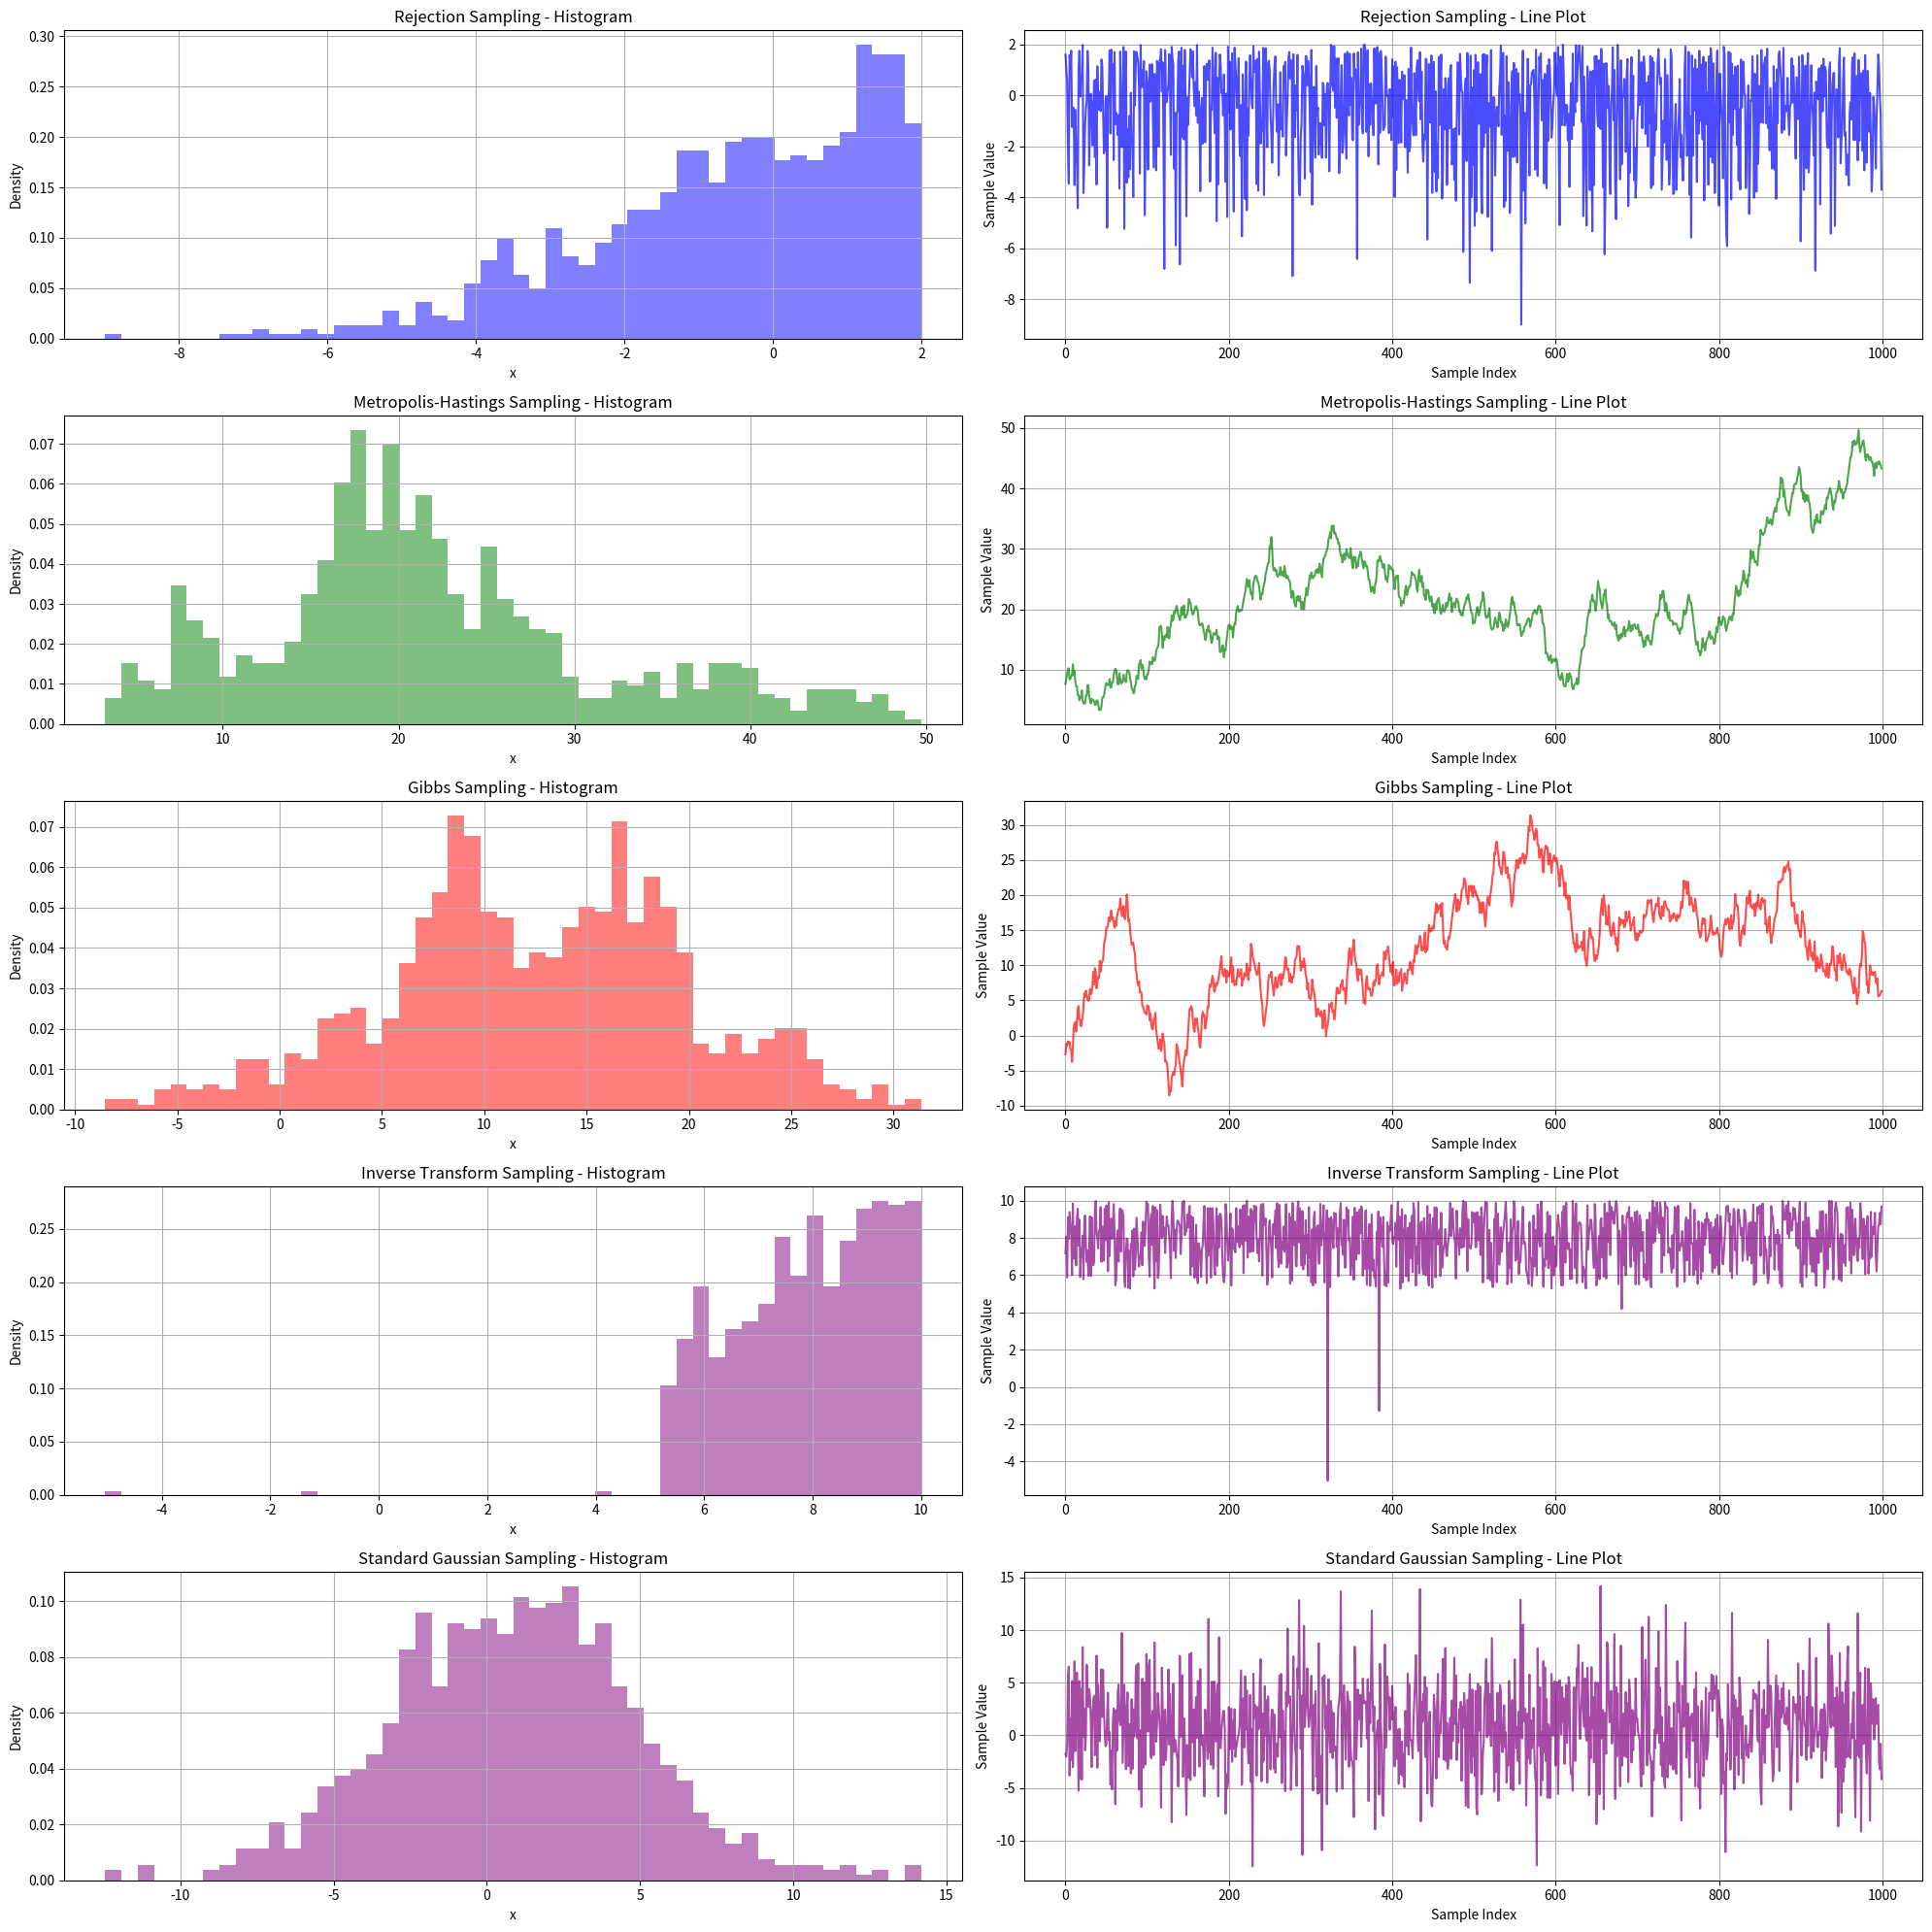
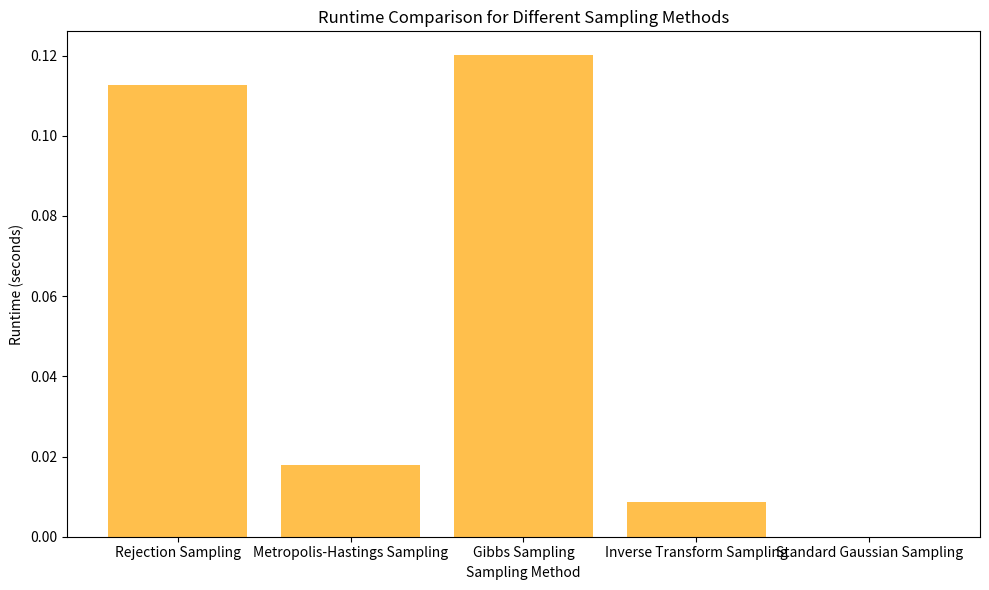

Recreate these plots in Python, in order.
import numpy as np
import matplotlib.pyplot as plt
from scipy.integrate import quad
import time

# For Inverse Transformation
from scipy.integrate import cumulative_trapezoid
from scipy.interpolate import interp1d

# Parameters for the Gaussian distribution
mu = 1  # Mean (initial value)
sigma = 4  # Standard deviation (initial value)
alpha = 2  # Parameter for L(x)
beta = 1  # Scaling factor for L(x)
num_samples = 1000  # Number of samples to generate

proposal_std = 1.0  # Standard deviation for the proposal distribution for Metropolis-Hastings

# Calculate function L(x)
def calculate_L(x, alpha, beta):
    return np.where(x < alpha, 0, beta * (x - 1))

# Calculate the exponential term modified by L(x)
def calculate_exp_term(x, mu, sigma, alpha, beta):
    return np.exp(-((x - mu) ** 2) / (2 * sigma ** 2)) - calculate_L(x, alpha, beta)

# Calculate the normalization constant Z
def calculate_constant_Z(mu, sigma, alpha, beta):
    z, error = quad(calculate_exp_term, -np.inf, np.inf, args=(mu, sigma, alpha, beta))
    return z

# Target distribution function (normalized)
def target_distribution(x, mu, sigma, alpha, beta, z):
    return calculate_exp_term(x, mu, sigma, alpha, beta) / z

# Rejection Sampling
def accept_reject_sample(mu, sigma, alpha, beta, z, max_iterations=1000):
    for _ in range(max_iterations):
        x = np.random.normal(mu, sigma)
        p_x = target_distribution(x, mu, sigma, alpha, beta, z)
        u = np.random.uniform(0, 1)
        if p_x > 0 and u <= p_x:
            return x
    raise ValueError("Failed to generate a valid sample from the distribution after max iterations.")

def rejection_sampling(mu, sigma, alpha, beta, num_samples, max_iterations=1000):
    x_samples = []
    z = calculate_constant_Z(mu, sigma, alpha, beta)
    while len(x_samples) < num_samples:
        x = accept_reject_sample(mu, sigma, alpha, beta, z)
        x_samples.append(x)
    return np.array(x_samples)

# Metropolis-Hastings Sampling
def metropolis_hastings_sampling(mu, sigma, alpha, beta, num_samples, proposal_std):
    x_samples = []
    z = calculate_constant_Z(mu, sigma, alpha, beta)
    x_current = np.random.normal(mu, sigma)
    while len(x_samples) < num_samples:
        x_proposal = np.random.normal(x_current, proposal_std)
        p_current = target_distribution(x_current, mu, sigma, alpha, beta, z)
        p_proposal = target_distribution(x_proposal, mu, sigma, alpha, beta, z)
        acceptance_ratio = min(1, p_proposal / p_current)
        if np.random.uniform(0, 1) < acceptance_ratio:
            x_current = x_proposal
        x_samples.append(x_current)
    return np.array(x_samples)

# Gibbs Sampling
def generate_sample_g_y_given_x(x):
    mean_y = x
    sigma_y = 1
    return np.random.normal(mean_y, sigma_y)

def update_parameters(x, y, alpha, beta, mu, sigma):
    alpha = np.mean(x) + 0.1
    beta = np.std(x)
    mu = np.mean(y)
    sigma = np.std(y) + 1
    return alpha, beta, mu, sigma

def gibbs_sampling(mu, sigma, alpha, beta, num_samples, max_iterations=1000):
    x_samples = []
    y_samples = []
    z = calculate_constant_Z(mu, sigma, alpha, beta)
    while len(x_samples) < num_samples:
        xi = accept_reject_sample(mu, sigma, alpha, beta, z)
        yi = generate_sample_g_y_given_x(xi)
        alpha, beta, mu, sigma = update_parameters([xi], [yi], alpha, beta, mu, sigma)
        x_samples.append(xi)
        y_samples.append(yi)
    return np.array(x_samples)

# Inverse Transform Sampling
def inverse_transform_sampling(mu, sigma, alpha, beta, num_samples):
    z = calculate_constant_Z(mu, sigma, alpha, beta)
    x_values = np.linspace(-10, 10, num_samples)
    pdf_values = target_distribution(x_values, mu, sigma, alpha, beta, z)
    cdf_values = cumulative_trapezoid(pdf_values, x_values, initial=0)
    cdf_values /= cdf_values[-1]
    inverse_cdf = interp1d(cdf_values, x_values, bounds_error=False, fill_value="extrapolate")
    uniform_samples = np.random.uniform(0, 1, num_samples)
    x_samples = inverse_cdf(uniform_samples)
    return np.array(x_samples)


# Standard Gaussian Sampling using numpy
def standard_gaussian_sampling(mu, sigma, num_samples):
    return np.random.normal(mu, sigma, num_samples)


# Measure and print runtime for each sampling method
def measure_runtime(sampling_function, *args):
    start_time = time.time()
    samples = sampling_function(*args)
    end_time = time.time()
    runtime = end_time - start_time
    return samples, runtime

estimated_E = []
runtimes = []

# Generate samples and measure runtime using different methods
rx_samples, rx_runtime = measure_runtime(rejection_sampling, mu, sigma, alpha, beta, num_samples)
estimated_E.append(np.mean(rx_samples))
runtimes.append(rx_runtime)
mx_samples, mx_runtime = measure_runtime(metropolis_hastings_sampling, mu, sigma, alpha, beta, num_samples, proposal_std)
estimated_E.append(np.mean(mx_samples))
runtimes.append(mx_runtime)
gx_samples, gx_runtime = measure_runtime(gibbs_sampling, mu, sigma, alpha, beta, num_samples)
estimated_E.append(np.mean(gx_samples))
runtimes.append(gx_runtime)

ix_samples, ix_runtime = measure_runtime(inverse_transform_sampling, mu, sigma, alpha, beta, num_samples)
estimated_E.append(np.mean(ix_samples))
runtimes.append(ix_runtime)

sx_samples, sx_runtime = measure_runtime(standard_gaussian_sampling, mu, sigma, num_samples)
estimated_E.append(np.mean(sx_samples))
runtimes.append(sx_runtime)


# Print estimated E[x] and runtime for each method
print(f"Rejection Sampling: Estimated E[x]: {np.mean(rx_samples):.5f}, Runtime: {rx_runtime:.5f} seconds")
print(f"Metropolis-Hastings Sampling: Estimated E[x]: {np.mean(mx_samples):.5f}, Runtime: {mx_runtime:.5f} seconds")
print(f"Gibbs Sampling: Estimated E[x]: {np.mean(gx_samples):.5f}, Runtime: {gx_runtime:.5f} seconds")
print(f"Inverse Transform Sampling: Estimated E[x]: {np.mean(ix_samples):.5f}, Runtime: {ix_runtime:.5f} seconds")
print(f"Standard Gaussian Sampling: Estimated E[x]: {np.mean(sx_samples):.5f}, Runtime: {sx_runtime:.5f} seconds")


# Measure runtime for each sampling method
sampling_methods = {
    'Rejection Sampling': rejection_sampling,
    'Metropolis-Hastings Sampling': metropolis_hastings_sampling,
    'Gibbs Sampling': gibbs_sampling,
    'Inverse Transform Sampling': inverse_transform_sampling,
    'Standard Gaussian Sampling': standard_gaussian_sampling
}

# Create subplots to visualize the distributions
fig, axes = plt.subplots(5, 2, figsize=(20, 20))

# Subplot for rejection sampling - Histogram
axes[0, 0].hist(rx_samples, bins=50, density=True, alpha=0.5, color='blue')
axes[0, 0].set_title('Rejection Sampling - Histogram')
axes[0, 0].set_xlabel('x')
axes[0, 0].set_ylabel('Density')
axes[0, 0].grid(True)

# Subplot for rejection sampling - Line Plot
axes[0, 1].plot(rx_samples, color='blue', alpha=0.7)
axes[0, 1].set_title('Rejection Sampling - Line Plot')
axes[0, 1].set_xlabel('Sample Index')
axes[0, 1].set_ylabel('Sample Value')
axes[0, 1].grid(True)

# Subplot for Metropolis-Hastings sampling - Histogram
axes[1, 0].hist(mx_samples, bins=50, density=True, alpha=0.5, color='green')
axes[1, 0].set_title('Metropolis-Hastings Sampling - Histogram')
axes[1, 0].set_xlabel('x')
axes[1, 0].set_ylabel('Density')
axes[1, 0].grid(True)

# Subplot for Metropolis-Hastings sampling - Line Plot
axes[1, 1].plot(mx_samples, color='green', alpha=0.7)
axes[1, 1].set_title('Metropolis-Hastings Sampling - Line Plot')
axes[1, 1].set_xlabel('Sample Index')
axes[1, 1].set_ylabel('Sample Value')
axes[1, 1].grid(True)

# Subplot for Gibbs sampling - Histogram
axes[2, 0].hist(gx_samples, bins=50, density=True, alpha=0.5, color='red')
axes[2, 0].set_title('Gibbs Sampling - Histogram')
axes[2, 0].set_xlabel('x')
axes[2, 0].set_ylabel('Density')
axes[2, 0].grid(True)

# Subplot for Gibbs sampling - Line Plot
axes[2, 1].plot(gx_samples, color='red', alpha=0.7)
axes[2, 1].set_title('Gibbs Sampling - Line Plot')
axes[2, 1].set_xlabel('Sample Index')
axes[2, 1].set_ylabel('Sample Value')
axes[2, 1].grid(True)

# Subplot for inverse transform sampling - Histogram
axes[3, 0].hist(ix_samples, bins=50, density=True, alpha=0.5, color='purple')
axes[3, 0].set_title('Inverse Transform Sampling - Histogram')
axes[3, 0].set_xlabel('x')
axes[3, 0].set_ylabel('Density')
axes[3, 0].grid(True)

# Subplot for inverse transform sampling - Line Plot
axes[3, 1].plot(ix_samples, color='purple', alpha=0.7)
axes[3, 1].set_title('Inverse Transform Sampling - Line Plot')
axes[3, 1].set_xlabel('Sample Index')
axes[3, 1].set_ylabel('Sample Value')
axes[3, 1].grid(True)


# Subplot for inverse transform sampling - Histogram
axes[4, 0].hist(sx_samples, bins=50, density=True, alpha=0.5, color='purple')
axes[4, 0].set_title('Standard Gaussian Sampling - Histogram')
axes[4, 0].set_xlabel('x')
axes[4, 0].set_ylabel('Density')
axes[4, 0].grid(True)

# Subplot for inverse transform sampling - Line Plot
axes[4, 1].plot(sx_samples, color='purple', alpha=0.7)
axes[4, 1].set_title('Standard Gaussian Sampling - Line Plot')
axes[4, 1].set_xlabel('Sample Index')
axes[4, 1].set_ylabel('Sample Value')
axes[4, 1].grid(True)



# Adjust layout and show plot
plt.tight_layout()
plt.savefig("Sampling_Methods_Comparison_Histogram_and_Line.png", dpi=300)
#plt.show()


# New plot for comparing runtime for each sampling method
fig, ax = plt.subplots(figsize=(10, 6))

# Bar plot for runtime
methods = ['Rejection Sampling', 'Metropolis-Hastings Sampling', 'Gibbs Sampling', 'Inverse Transform Sampling', 'Standard Gaussian Sampling']
ax.bar(methods, runtimes, color='orange', alpha=0.7)

# Axis settings
ax.set_xlabel('Sampling Method')
ax.set_ylabel('Runtime (seconds)')
ax.set_title('Runtime Comparison for Different Sampling Methods')

# Save and display the plot
plt.tight_layout()
plt.savefig("Runtime_Comparison.png", dpi=300)

print(sampling_methods)
print(estimated_E)
print(runtimes)
